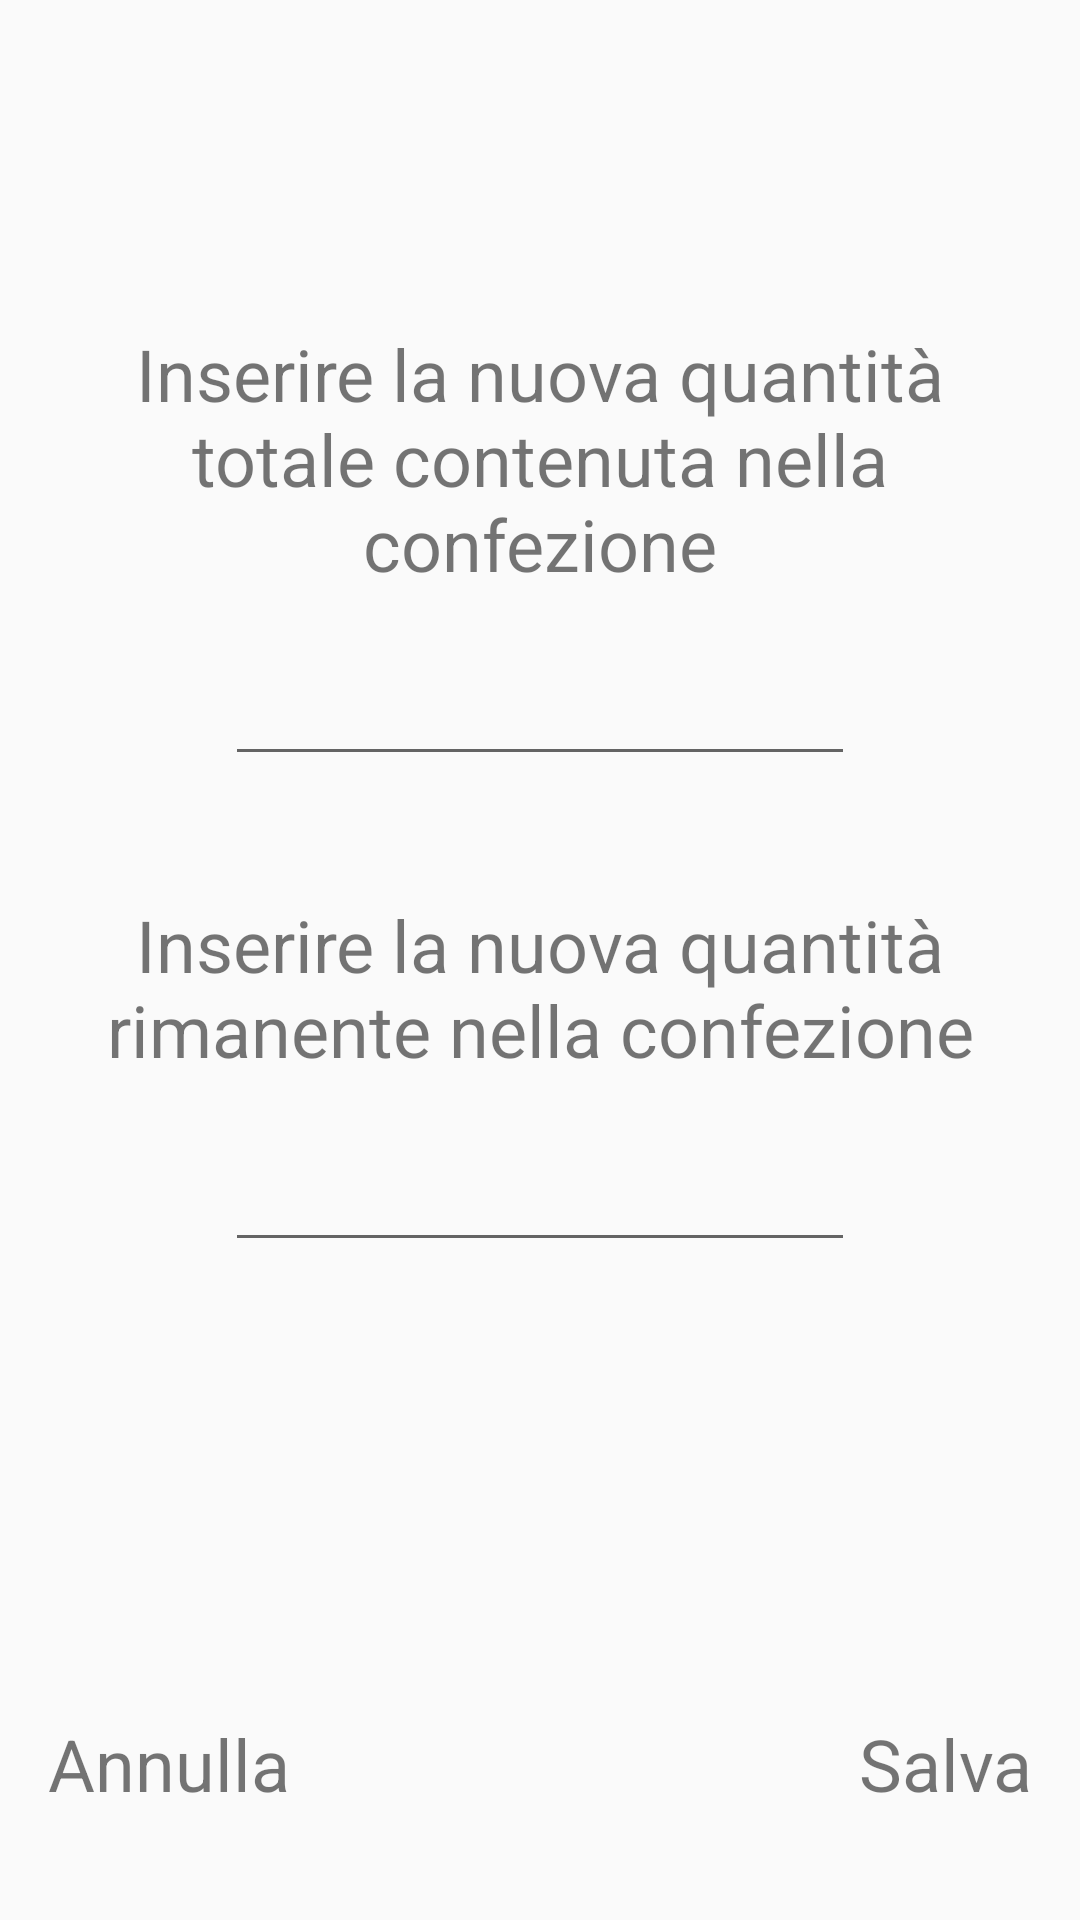

This screen was rendered from an Android layout file. Write that file and the resources it references.
<!-- AndroidManifest.xml: application theme AppTheme -->
<!-- res/layout/fragment_form_editing.xml -->
<?xml version="1.0" encoding="utf-8"?>
<LinearLayout xmlns:android="http://schemas.android.com/apk/res/android"
    xmlns:tools="http://schemas.android.com/tools"
    android:layout_width="match_parent"
    android:layout_height="match_parent"
    tools:context=".activity.medicine.medicineformfragments.FormEditingFragment"
    android:orientation="vertical"
    android:padding="16dp">

    <TextView
        android:id="@+id/textViewMedName"
        android:layout_width="match_parent"
        android:textStyle="bold"
        android:layout_height="wrap_content"
        android:layout_marginTop="30dp"
        android:gravity="center"
        android:text=""
        android:textSize="24sp" />

    <TextView
        android:id="@+id/textViewTotalQty"
        android:layout_width="match_parent"
        android:layout_height="wrap_content"
        android:layout_marginTop="30dp"
        android:gravity="center"
        android:text="@string/totalQuantityEditing"
        android:textSize="24sp" />

    <EditText
        android:id="@+id/editTextTotalQtyEdit"
        android:layout_width="wrap_content"
        android:layout_height="wrap_content"
        android:ems="10"
        android:inputType="number"
        android:layout_marginTop="20dp"
        android:textAlignment="center"
        android:gravity="center"
        android:layout_gravity="center"
        android:autofillHints=""
        android:textColorHighlight="@color/colorPrimaryDark"/>

    <TextView
        android:id="@+id/textView3"
        android:layout_width="match_parent"
        android:layout_height="wrap_content"
        android:layout_marginTop="40dp"
        android:gravity="center"
        android:text="@string/remainingQuantityEditing"
        android:textSize="24sp" />

    <EditText
        android:id="@+id/editTextRemainingQtyEdit"
        android:layout_width="wrap_content"
        android:layout_height="wrap_content"
        android:layout_marginTop="20dp"
        android:ems="10"
        android:inputType="number"
        android:textAlignment="center"
        android:gravity="center"
        android:layout_gravity="center"
        android:autofillHints=""
        android:textColorHighlight="@color/colorPrimaryDark"/>

    <LinearLayout
        android:layout_width="match_parent"
        android:layout_height="match_parent"
        android:orientation="horizontal"
        android:layout_marginBottom="20dp">


        <TextView
            android:id="@+id/textViewAbort"
            android:layout_width="wrap_content"
            android:layout_height="wrap_content"
            android:layout_gravity="bottom|start"
            android:layout_weight="1"
            android:clickable="true"
            android:focusable="true"
            android:text="@string/abortButton"
            android:textSize="24sp" />

        <TextView
            android:id="@+id/textViewSave"
            android:layout_width="wrap_content"
            android:layout_height="wrap_content"
            android:layout_gravity="bottom|end"
            android:layout_weight="1"
            android:clickable="true"
            android:focusable="true"
            android:gravity="bottom|end"
            android:text="@string/saveButton"
            android:textSize="24sp"/>

    </LinearLayout>
</LinearLayout>
<!-- resources referenced by this layout -->
<resources>
  <color name="colorPrimaryDark">#0080FF</color>
  <string name="abortButton">Annulla</string>
  <string name="remainingQuantityEditing">Inserire la nuova quantità rimanente nella confezione</string>
  <string name="saveButton">Salva</string>
  <string name="totalQuantityEditing">Inserire la nuova quantità totale contenuta nella confezione</string>
  <style name="AppTheme" parent="Theme.AppCompat.Light.DarkActionBar">
          <item name="colorPrimary">@color/colorPrimary</item>
          <item name="colorPrimaryDark">@color/colorPrimaryDark</item>
          <item name="colorAccent">@color/colorAccent</item>
          <item name="drawerArrowStyle">@style/DrawerArrowStyle</item>
      </style>
  <color name="colorPrimary">#a8c0f7</color>
  <color name="colorAccent">#03DAC5</color>
  <style name="DrawerArrowStyle" parent="Widget.AppCompat.DrawerArrowToggle">
          <item name="color">@color/white</item>
      </style>
  <color name="white">#FFFFFF</color>
</resources>
